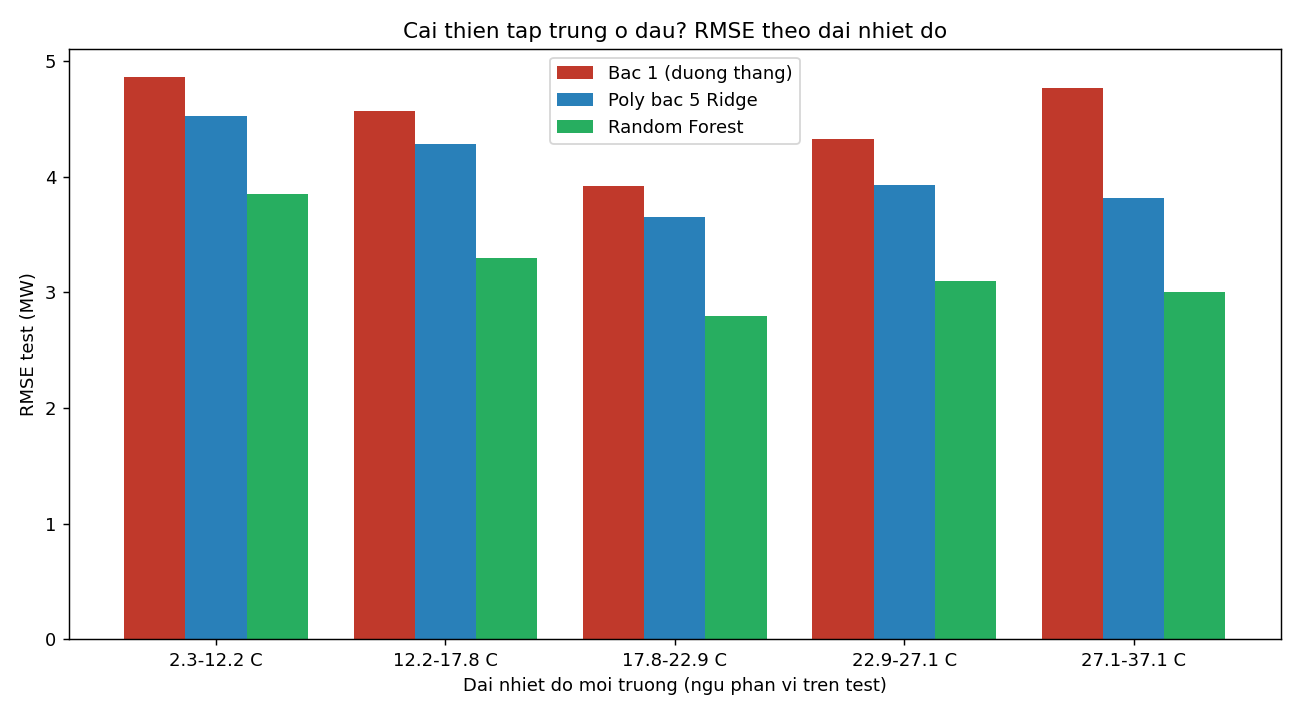

The data file committed next to this chart (first rows):
dai_AT, so_mau, PE_TB, RMSE_Dummy (trung binh), phan_du_TB_Dummy (trung binh), RMSE_Bac 1 (duong thang), phan_du_TB_Bac 1 (duong thang), RMSE_Poly bac 5 Ridge, phan_du_TB_Poly bac 5 Ridge, RMSE_Random Forest, phan_du_TB_Random Forest
2.3-12.2 C, 384, 478.7, 25.12, 24.24, 4.865, 0.9757, 4.528, -0.2583, 3.854, -0.185
12.2-17.8 C, 382, 464.9, 12.03, 10.48, 4.568, -0.8744, 4.279, -0.2902, 3.295, -0.02657
17.8-22.9 C, 383, 450.8, 7.483, -3.601, 3.921, -1.1, 3.648, 0.3763, 2.794, -0.1345
22.9-27.1 C, 382, 441.2, 14.55, -13.26, 4.33, -0.9264, 3.924, -0.1712, 3.101, -0.2037
27.1-37.1 C, 383, 434.8, 20.15, -19.58, 4.764, 1.721, 3.814, 0.1188, 2.999, -0.09464
